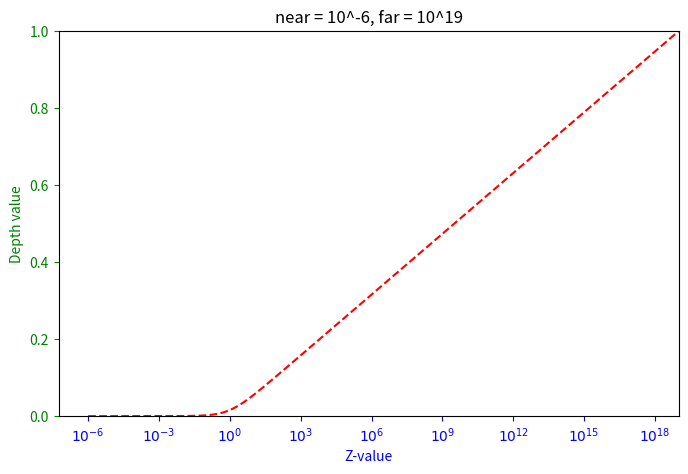

Python code for this plot:
import numpy as np
import matplotlib.pyplot as plt

# 设置 near 和 far 的值
near = 10**-6
far = 10**19

# 创建 z 的范围
# z = np.linspace(near, far, 100)
z = np.logspace(-6, 19, 500)

# 计算 F_depth
# F_depth = np.log2(z) / np.log2(far)  # 计算 F_depth 为 log2(z)
F_depth = np.log2(z + 1) / np.log2(far + 1)  # 计算 F_depth 为 log2(z)

# 绘制折线图
plt.figure(figsize=(8, 5))

plt.plot(z, F_depth, label="near = 10^-6, far = 10^19", color="red", linestyle="--")
plt.title("near = 10^-6, far = 10^19")
plt.xscale("log")  # 设置 x 轴为对数刻度
plt.xlabel("Z-value", color="blue")
plt.ylabel("Depth value", color="green")
plt.xlim(0, far)  # 設置 x 軸範圍從 1 開始
plt.ylim(0, 1)
plt.tick_params(axis="x", colors="blue")  # x 軸 ticks 和 labels 顏色設置為藍色
plt.tick_params(axis="y", colors="green")  # y 軸 ticks 和 labels 顏色設置為綠色
# 自定义 X 轴刻度
xticks = [10**-6, 10**-3, 10**0, 10**3, 10**6, 10**9, 10**12, 10**15, 10**18]
xtick_labels = [
    r"$10^{-6}$",
    r"$10^{-3}$",
    r"$10^{0}$",
    r"$10^{3}$",
    r"$10^{6}$",
    r"$10^{9}$",
    r"$10^{12}$",
    r"$10^{15}$",
    r"$10^{18}$",
]
plt.xticks(xticks, xtick_labels)  # 设置 X 轴刻度和标签
# plt.xticks(np.linspace(10**-6, 10**19, num=10))  # Set x ticks from 10^-6 to 10^19
# plt.yticks(np.arange(0.1, 1.1, 0.1))
plt.show()
